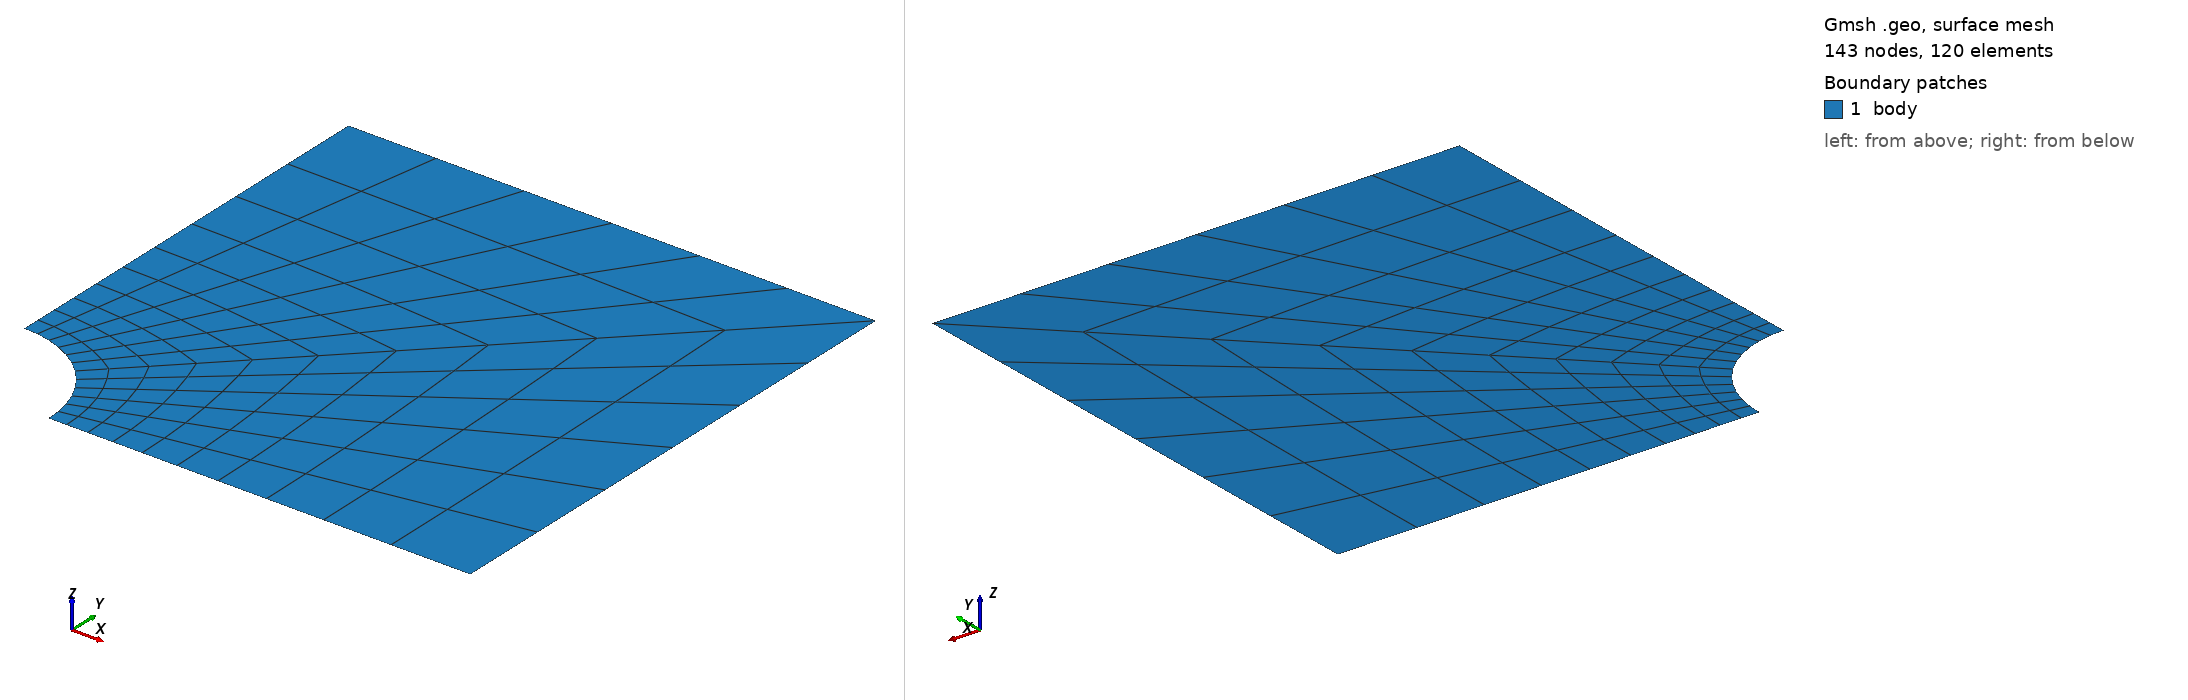

Gmsh geometry script, surface-meshed: 143 nodes, 120 surface elements. Boundary patches (legend numbers): 1 body. Left view from above one corner, right view from below the opposite corner. Legend entries are the model's physical surfaces. The drawing asked Gmsh for element sizes between 1% and 20% of the model's largest extent; the script's own settings can give other sizes.

=== plate_with_hole_quad_1st_size-regular2.geo (drawn) ===
//+
SetFactory("OpenCASCADE");

R = 20;

Rectangle(1) = {0, 0, 0, 100, 100, 0};
//+
Disk(2) = {0, 0, 0, R, R};
//+
BooleanDifference{ Surface{1}; Delete; }{ Surface{2}; Delete; }
//+

//+
Point(6) = {0, 0, 0, 1.0};
//+
Line(6) = {6, 4};
//+
BooleanFragments{ Surface{1}; Delete; }{ Curve{6}; Delete; }
//+
Recursive Delete {
  Curve{8}; Point{7}; 
}

//+
Transfinite Curve {-6, 2, 4} = 11 Using Progression 1.18;
Transfinite Curve {5, 7, 1, 3} = 7 Using Progression 1;
//+
Transfinite Surface {2};
//+
Transfinite Surface {1};



Recombine Surface {2, 1};
Mesh.ElementOrder = 1;
Mesh 2;

//+
Physical Surface("body", 8) = {1, 2};
//+
Physical Curve("left", 9) = {6};
//+
Physical Curve("bottom", 10) = {4};
//+
Physical Curve("right", 11) = {3};
//+
Physical Curve("top", 12) = {7};
//+
Physical Curve("path", 13) = {2};
//+
